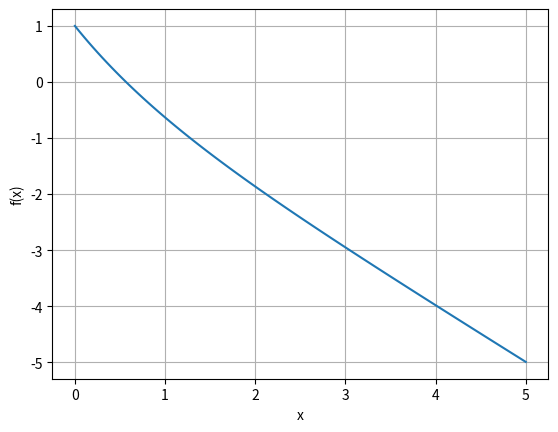

Source code (Python):
# Librerías a usar
# Pitón numérico, NUMerical PYthon
import numpy as np
# Para graficación matemática
import matplotlib.pyplot as plt

# GRAFICACIÓN
# Crear un vector o arreglo de 100 elementos en el intervalo [0, 5]
x = np.linspace(0, 5, 100)
# Hallar la ecuación a resolver
y = np.exp(-x) - x

# Graficar
plt.plot(x, y)
plt.xlabel("x")
plt.ylabel("f(x)")
plt.grid()
plt.show()

# FUNCIÓN
# y = f(x)
y = lambda x : np.exp(-x) - x

# Intervalo [a, b]
a, b = 0, 5
print(f"Intervalo de búsqueda: [{a:.2f},{b:.2f}]")

# Colocar la precisión buscada
precisión = 1e-2
print(f"Precisión buscada: {precisión:.10f}")

# Iteraciones máximas para evitar que el programa se cicle
k = 100

# Proponer una raíz
x_ant = 1
print("i\ta \tb \txr \terror")
for i in range(k):   #[0, k)
  print(f"{i}\t{a:.4f}\t{b:.4f}\t", end="")
  # Revisar si el intervalo es el bueno
  if y(a) * y(b) < 0:
    # Bisexionar
    m = (a + b) / 2
    # "Octener" el error
    error = abs((m - x_ant)/x_ant)
    # Mostra nueva raíz y el error
    print(f"{m:.4f}\t{error:.4f}")
    # Actualizar la raíz
    x_ant = m
    # Si el error es menor que la precisión, detener
    if error < precisión:
      break
    # Actualizar el intervalo
    if y(a) * y(m) < 0:     # [a, m]
      b = m
    elif y(m) * y(b) < 0:   # [m, b]
      a = m
  else:
    print("El intervalo no es el bueno")
    break
